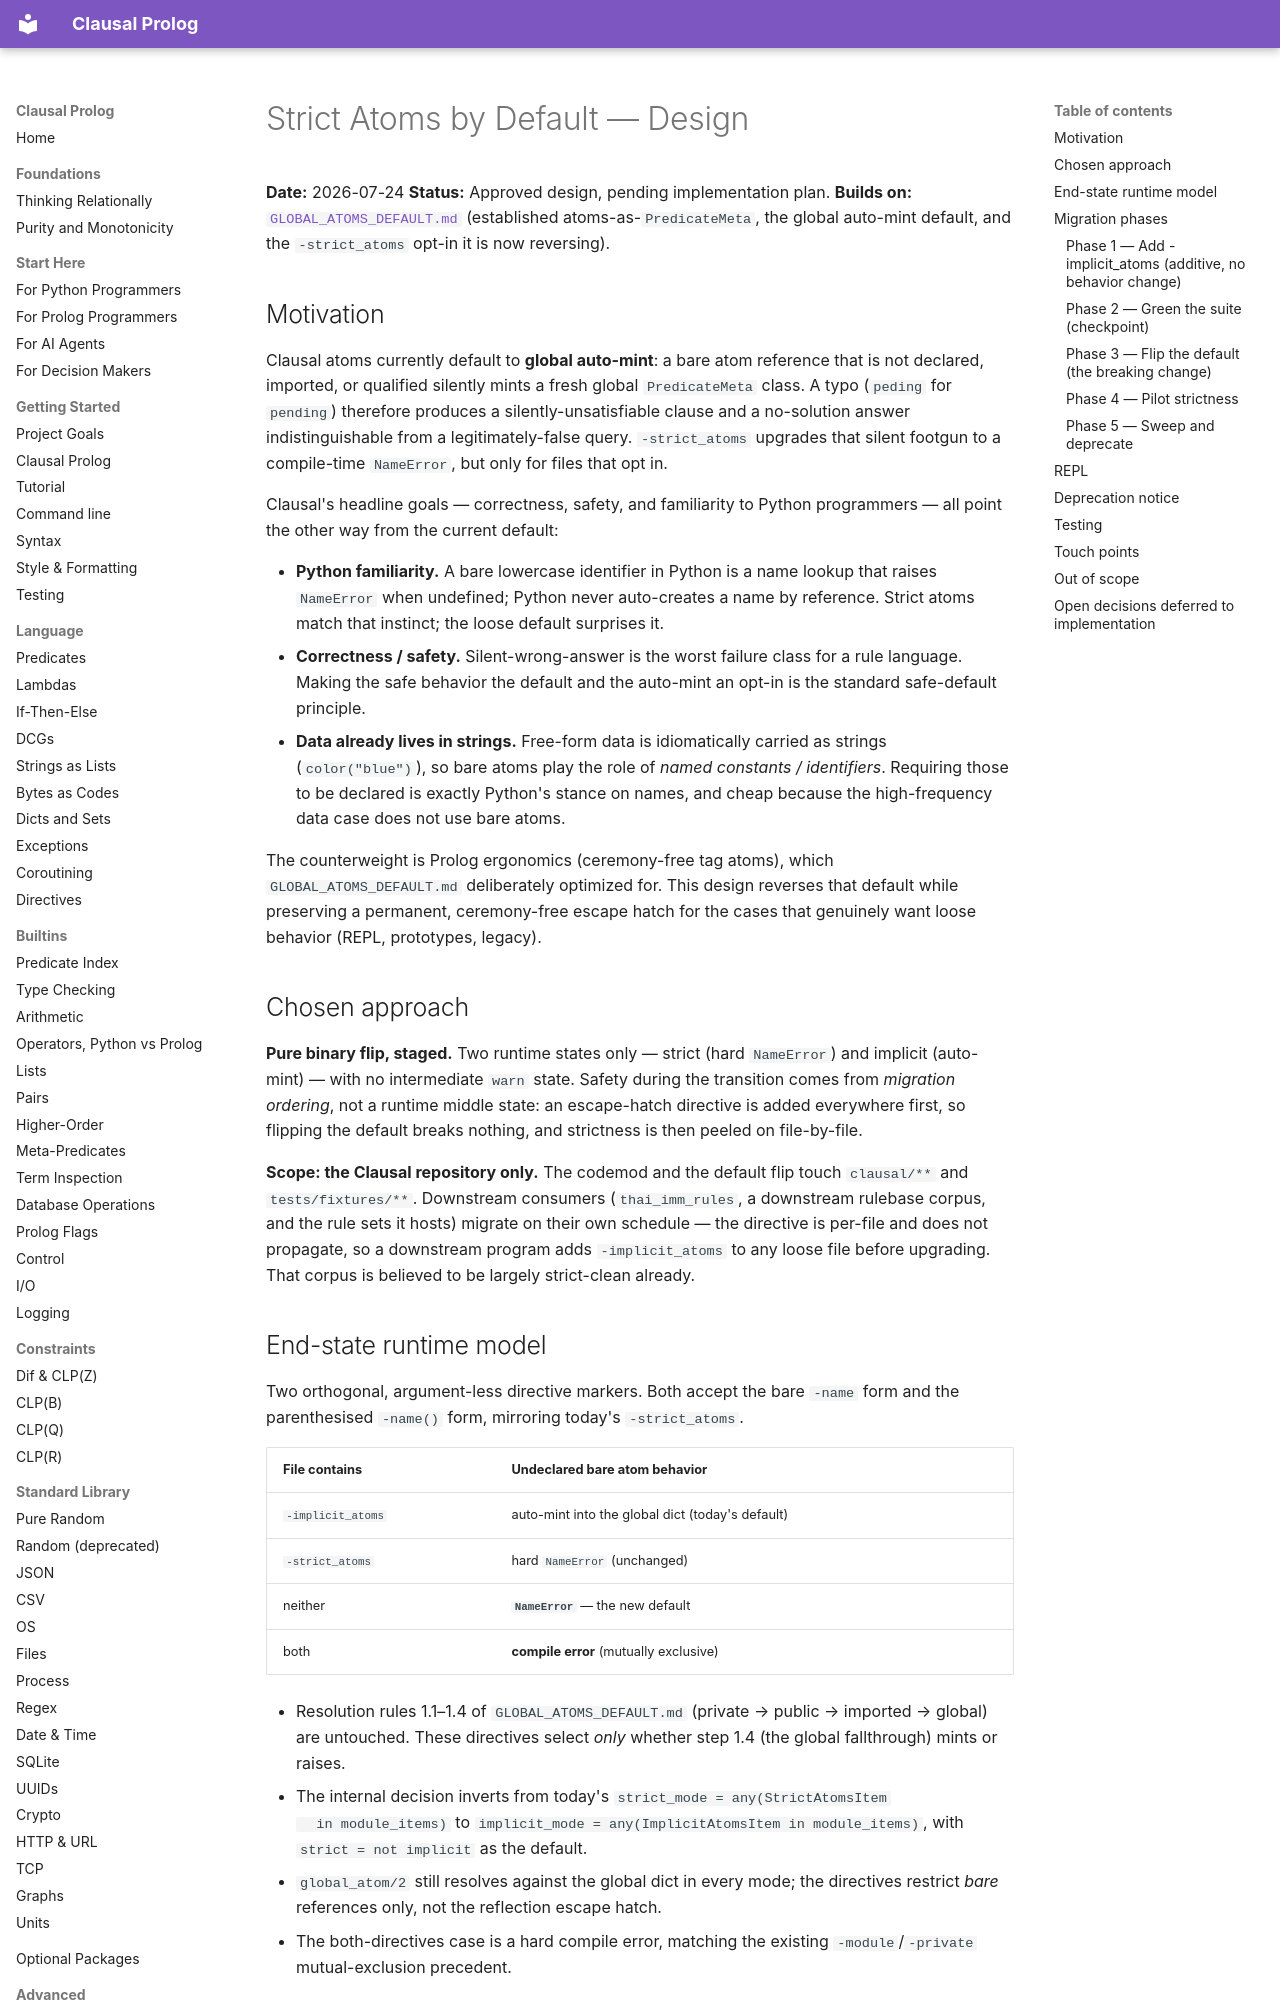

repository: neurosymbolica/clausal-prolog · page: superpowers/specs/2026-07-24-strict-atoms-default-design/index.html · generator: mkdocs

# Strict Atoms by Default — Design

**Date:** 2026-07-24
**Status:** Approved design, pending implementation plan.
**Builds on:** [`GLOBAL_ATOMS_DEFAULT.md`](../../../implementation_plans/atoms_refactor/GLOBAL_ATOMS_DEFAULT.md)
(established atoms-as-`PredicateMeta`, the global auto-mint default, and the
`-strict_atoms` opt-in it is now reversing).

## Motivation

Clausal atoms currently default to **global auto-mint**: a bare atom reference
that is not declared, imported, or qualified silently mints a fresh global
`PredicateMeta` class. A typo (`peding` for `pending`) therefore produces a
silently-unsatisfiable clause and a no-solution answer indistinguishable from a
legitimately-false query. `-strict_atoms` upgrades that silent footgun to a
compile-time `NameError`, but only for files that opt in.

Clausal's headline goals — correctness, safety, and familiarity to Python
programmers — all point the other way from the current default:

- **Python familiarity.** A bare lowercase identifier in Python is a name
  lookup that raises `NameError` when undefined; Python never auto-creates a
  name by reference. Strict atoms match that instinct; the loose default
  surprises it.
- **Correctness / safety.** Silent-wrong-answer is the worst failure class for
  a rule language. Making the safe behavior the default and the auto-mint an
  opt-in is the standard safe-default principle.
- **Data already lives in strings.** Free-form data is idiomatically carried as
  strings (`color("blue")`), so bare atoms play the role of *named constants /
  identifiers*. Requiring those to be declared is exactly Python's stance on
  names, and cheap because the high-frequency data case does not use bare atoms.

The counterweight is Prolog ergonomics (ceremony-free tag atoms), which
`GLOBAL_ATOMS_DEFAULT.md` deliberately optimized for. This design reverses that
default while preserving a permanent, ceremony-free escape hatch for the cases
that genuinely want loose behavior (REPL, prototypes, legacy).

## Chosen approach

**Pure binary flip, staged.** Two runtime states only — strict (hard
`NameError`) and implicit (auto-mint) — with no intermediate `warn` state. Safety
during the transition comes from *migration ordering*, not a runtime middle
state: an escape-hatch directive is added everywhere first, so flipping the
default breaks nothing, and strictness is then peeled on file-by-file.

**Scope: the Clausal repository only.** The codemod and the default flip touch
`clausal/**` and `tests/fixtures/**`. Downstream consumers (`thai_imm_rules`,
a downstream rulebase corpus, and the rule sets it hosts) migrate on their own
schedule — the directive is per-file and does not propagate, so a downstream
program adds `-implicit_atoms` to any loose file before upgrading. That corpus
is believed to be largely strict-clean already.
